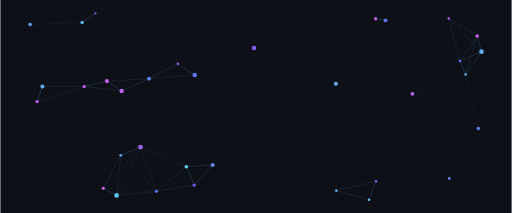
t = 0.00 s
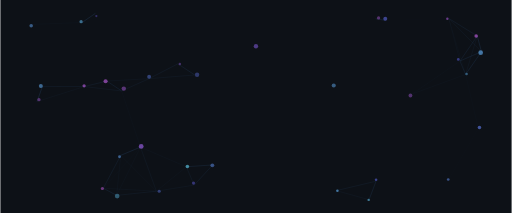
t = 1.33 s
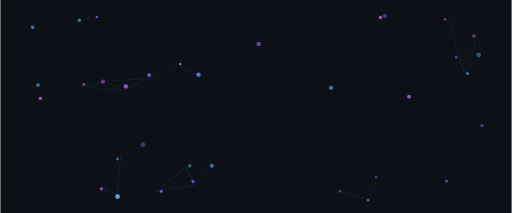
t = 2.60 s
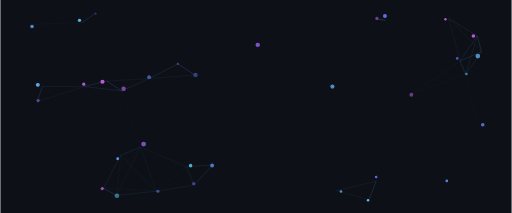
t = 3.94 s
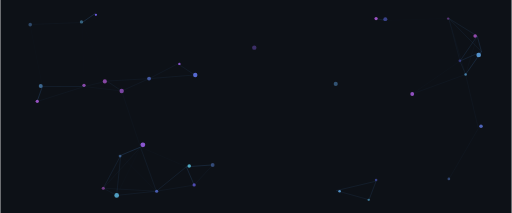
t = 5.33 s
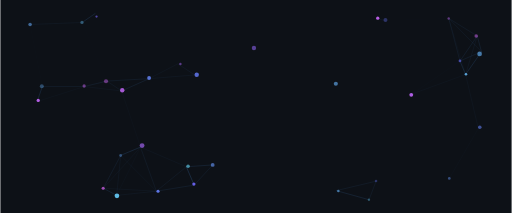
t = 5.90 s

The animated SVG that drew these frames (rendered in a browser with its animation timeline set to each time). Animation: 126 SMIL elements (animate=92,animateTransform=34); one cycle of 7.90 s, repeats indefinitely.

<svg xmlns="http://www.w3.org/2000/svg" viewBox="0 0 720 300" width="720" height="300" role="img" font-family="ui-monospace,'JetBrains Mono',Consolas,monospace">
<rect width="720" height="300" fill="#0D1117"/>
<line x1="169.5" y1="218.8" x2="219.7" y2="269.3" stroke="#58A6FF" stroke-width="0.7" opacity="0.11"><animate attributeName="opacity" values="0.11;0.02;0.11" dur="3.4s" repeatCount="indefinite"/></line>
<line x1="169.5" y1="218.8" x2="170.8" y2="128.1" stroke="#58A6FF" stroke-width="0.7" opacity="0.01"><animate attributeName="opacity" values="0.01;0.00;0.01" dur="3.3s" repeatCount="indefinite"/></line>
<line x1="169.5" y1="218.8" x2="163.7" y2="275.2" stroke="#58A6FF" stroke-width="0.7" opacity="0.19"><animate attributeName="opacity" values="0.19;0.04;0.19" dur="2.5s" repeatCount="indefinite"/></line>
<line x1="169.5" y1="218.8" x2="144.9" y2="265.1" stroke="#58A6FF" stroke-width="0.7" opacity="0.22"><animate attributeName="opacity" values="0.22;0.04;0.22" dur="4.8s" repeatCount="indefinite"/></line>
<line x1="169.5" y1="218.8" x2="197.3" y2="207.2" stroke="#58A6FF" stroke-width="0.7" opacity="0.34"><animate attributeName="opacity" values="0.34;0.07;0.34" dur="5.2s" repeatCount="indefinite"/></line>
<line x1="219.7" y1="269.3" x2="163.7" y2="275.2" stroke="#58A6FF" stroke-width="0.7" opacity="0.19"><animate attributeName="opacity" values="0.19;0.04;0.19" dur="4.4s" repeatCount="indefinite"/></line>
<line x1="219.7" y1="269.3" x2="144.9" y2="265.1" stroke="#58A6FF" stroke-width="0.7" opacity="0.09"><animate attributeName="opacity" values="0.09;0.02;0.09" dur="5.3s" repeatCount="indefinite"/></line>
<line x1="219.7" y1="269.3" x2="261.9" y2="234.9" stroke="#58A6FF" stroke-width="0.7" opacity="0.20"><animate attributeName="opacity" values="0.20;0.04;0.20" dur="2.6s" repeatCount="indefinite"/></line>
<line x1="219.7" y1="269.3" x2="272.9" y2="260.7" stroke="#58A6FF" stroke-width="0.7" opacity="0.21"><animate attributeName="opacity" values="0.21;0.04;0.21" dur="3.2s" repeatCount="indefinite"/></line>
<line x1="219.7" y1="269.3" x2="299.0" y2="232.3" stroke="#58A6FF" stroke-width="0.7" opacity="0.02"><animate attributeName="opacity" values="0.02;0.00;0.02" dur="3.9s" repeatCount="indefinite"/></line>
<line x1="219.7" y1="269.3" x2="197.3" y2="207.2" stroke="#58A6FF" stroke-width="0.7" opacity="0.14"><animate attributeName="opacity" values="0.14;0.03;0.14" dur="5.4s" repeatCount="indefinite"/></line>
<line x1="357.1" y1="67.5" x2="273.7" y2="105.6" stroke="#58A6FF" stroke-width="0.7" opacity="0.00"><animate attributeName="opacity" values="0.00;0.00;0.00" dur="5.4s" repeatCount="indefinite"/></line>
<line x1="170.8" y1="128.1" x2="118.1" y2="121.9" stroke="#58A6FF" stroke-width="0.7" opacity="0.21"><animate attributeName="opacity" values="0.21;0.04;0.21" dur="3.7s" repeatCount="indefinite"/></line>
<line x1="170.8" y1="128.1" x2="209.4" y2="110.8" stroke="#58A6FF" stroke-width="0.7" opacity="0.27"><animate attributeName="opacity" values="0.27;0.05;0.27" dur="3.3s" repeatCount="indefinite"/></line>
<line x1="170.8" y1="128.1" x2="150.0" y2="114.2" stroke="#58A6FF" stroke-width="0.7" opacity="0.36"><animate attributeName="opacity" values="0.36;0.07;0.36" dur="3.8s" repeatCount="indefinite"/></line>
<line x1="170.8" y1="128.1" x2="249.9" y2="89.9" stroke="#58A6FF" stroke-width="0.7" opacity="0.02"><animate attributeName="opacity" values="0.02;0.00;0.02" dur="4.0s" repeatCount="indefinite"/></line>
<line x1="170.8" y1="128.1" x2="197.3" y2="207.2" stroke="#58A6FF" stroke-width="0.7" opacity="0.05"><animate attributeName="opacity" values="0.05;0.01;0.05" dur="5.3s" repeatCount="indefinite"/></line>
<line x1="473.1" y1="268.5" x2="519.2" y2="281.3" stroke="#58A6FF" stroke-width="0.7" opacity="0.24"><animate attributeName="opacity" values="0.24;0.05;0.24" dur="3.0s" repeatCount="indefinite"/></line>
<line x1="473.1" y1="268.5" x2="529.1" y2="255.2" stroke="#58A6FF" stroke-width="0.7" opacity="0.19"><animate attributeName="opacity" values="0.19;0.04;0.19" dur="4.9s" repeatCount="indefinite"/></line>
<line x1="118.1" y1="121.9" x2="115.1" y2="31.7" stroke="#58A6FF" stroke-width="0.7" opacity="0.01"><animate attributeName="opacity" values="0.01;0.00;0.01" dur="4.7s" repeatCount="indefinite"/></line>
<line x1="118.1" y1="121.9" x2="59.1" y2="121.8" stroke="#58A6FF" stroke-width="0.7" opacity="0.18"><animate attributeName="opacity" values="0.18;0.04;0.18" dur="5.0s" repeatCount="indefinite"/></line>
<line x1="118.1" y1="121.9" x2="209.4" y2="110.8" stroke="#58A6FF" stroke-width="0.7" opacity="0.00"><animate attributeName="opacity" values="0.00;0.00;0.00" dur="4.8s" repeatCount="indefinite"/></line>
<line x1="118.1" y1="121.9" x2="51.7" y2="143.0" stroke="#58A6FF" stroke-width="0.7" opacity="0.12"><animate attributeName="opacity" values="0.12;0.02;0.12" dur="4.3s" repeatCount="indefinite"/></line>
<line x1="118.1" y1="121.9" x2="150.0" y2="114.2" stroke="#58A6FF" stroke-width="0.7" opacity="0.32"><animate attributeName="opacity" values="0.32;0.06;0.32" dur="3.5s" repeatCount="indefinite"/></line>
<line x1="163.7" y1="275.2" x2="144.9" y2="265.1" stroke="#58A6FF" stroke-width="0.7" opacity="0.38"><animate attributeName="opacity" values="0.38;0.08;0.38" dur="3.5s" repeatCount="indefinite"/></line>
<line x1="163.7" y1="275.2" x2="197.3" y2="207.2" stroke="#58A6FF" stroke-width="0.7" opacity="0.09"><animate attributeName="opacity" values="0.09;0.02;0.09" dur="3.6s" repeatCount="indefinite"/></line>
<line x1="115.1" y1="31.7" x2="133.8" y2="18.8" stroke="#58A6FF" stroke-width="0.7" opacity="0.38"><animate attributeName="opacity" values="0.38;0.08;0.38" dur="4.8s" repeatCount="indefinite"/></line>
<line x1="115.1" y1="31.7" x2="150.0" y2="114.2" stroke="#58A6FF" stroke-width="0.7" opacity="0.01"><animate attributeName="opacity" values="0.01;0.00;0.01" dur="2.7s" repeatCount="indefinite"/></line>
<line x1="115.1" y1="31.7" x2="41.8" y2="34.5" stroke="#58A6FF" stroke-width="0.7" opacity="0.10"><animate attributeName="opacity" values="0.10;0.02;0.10" dur="3.1s" repeatCount="indefinite"/></line>
<line x1="59.1" y1="121.8" x2="51.7" y2="143.0" stroke="#58A6FF" stroke-width="0.7" opacity="0.38"><animate attributeName="opacity" values="0.38;0.08;0.38" dur="4.8s" repeatCount="indefinite"/></line>
<line x1="59.1" y1="121.8" x2="150.0" y2="114.2" stroke="#58A6FF" stroke-width="0.7" opacity="0.00"><animate attributeName="opacity" values="0.00;0.00;0.00" dur="3.2s" repeatCount="indefinite"/></line>
<line x1="59.1" y1="121.8" x2="41.8" y2="34.5" stroke="#58A6FF" stroke-width="0.7" opacity="0.02"><animate attributeName="opacity" values="0.02;0.00;0.02" dur="2.7s" repeatCount="indefinite"/></line>
<line x1="632.3" y1="251.3" x2="673.1" y2="180.9" stroke="#58A6FF" stroke-width="0.7" opacity="0.06"><animate attributeName="opacity" values="0.06;0.01;0.06" dur="2.6s" repeatCount="indefinite"/></line>
<line x1="519.2" y1="281.3" x2="529.1" y2="255.2" stroke="#58A6FF" stroke-width="0.7" opacity="0.35"><animate attributeName="opacity" values="0.35;0.07;0.35" dur="4.2s" repeatCount="indefinite"/></line>
<line x1="655.2" y1="104.9" x2="671.6" y2="50.7" stroke="#58A6FF" stroke-width="0.7" opacity="0.19"><animate attributeName="opacity" values="0.19;0.04;0.19" dur="3.5s" repeatCount="indefinite"/></line>
<line x1="655.2" y1="104.9" x2="677.6" y2="72.8" stroke="#58A6FF" stroke-width="0.7" opacity="0.29"><animate attributeName="opacity" values="0.29;0.06;0.29" dur="5.4s" repeatCount="indefinite"/></line>
<line x1="655.2" y1="104.9" x2="580.3" y2="132.2" stroke="#58A6FF" stroke-width="0.7" opacity="0.07"><animate attributeName="opacity" values="0.07;0.01;0.07" dur="5.2s" repeatCount="indefinite"/></line>
<line x1="655.2" y1="104.9" x2="631.5" y2="26.0" stroke="#58A6FF" stroke-width="0.7" opacity="0.05"><animate attributeName="opacity" values="0.05;0.01;0.05" dur="5.5s" repeatCount="indefinite"/></line>
<line x1="655.2" y1="104.9" x2="647.3" y2="85.9" stroke="#58A6FF" stroke-width="0.7" opacity="0.39"><animate attributeName="opacity" values="0.39;0.08;0.39" dur="3.3s" repeatCount="indefinite"/></line>
<line x1="655.2" y1="104.9" x2="673.1" y2="180.9" stroke="#58A6FF" stroke-width="0.7" opacity="0.08"><animate attributeName="opacity" values="0.08;0.02;0.08" dur="2.8s" repeatCount="indefinite"/></line>
<line x1="144.9" y1="265.1" x2="197.3" y2="207.2" stroke="#58A6FF" stroke-width="0.7" opacity="0.08"><animate attributeName="opacity" values="0.08;0.02;0.08" dur="2.8s" repeatCount="indefinite"/></line>
<line x1="528.5" y1="26.4" x2="542.4" y2="28.7" stroke="#58A6FF" stroke-width="0.7" opacity="0.42"><animate attributeName="opacity" values="0.42;0.08;0.42" dur="4.0s" repeatCount="indefinite"/></line>
<line x1="273.7" y1="105.6" x2="209.4" y2="110.8" stroke="#58A6FF" stroke-width="0.7" opacity="0.15"><animate attributeName="opacity" values="0.15;0.03;0.15" dur="4.6s" repeatCount="indefinite"/></line>
<line x1="273.7" y1="105.6" x2="249.9" y2="89.9" stroke="#58A6FF" stroke-width="0.7" opacity="0.35"><animate attributeName="opacity" values="0.35;0.07;0.35" dur="3.8s" repeatCount="indefinite"/></line>
<line x1="209.4" y1="110.8" x2="150.0" y2="114.2" stroke="#58A6FF" stroke-width="0.7" opacity="0.18"><animate attributeName="opacity" values="0.18;0.04;0.18" dur="3.2s" repeatCount="indefinite"/></line>
<line x1="209.4" y1="110.8" x2="249.9" y2="89.9" stroke="#58A6FF" stroke-width="0.7" opacity="0.25"><animate attributeName="opacity" values="0.25;0.05;0.25" dur="3.8s" repeatCount="indefinite"/></line>
<line x1="671.6" y1="50.7" x2="677.6" y2="72.8" stroke="#58A6FF" stroke-width="0.7" opacity="0.38"><animate attributeName="opacity" values="0.38;0.08;0.38" dur="4.4s" repeatCount="indefinite"/></line>
<line x1="671.6" y1="50.7" x2="631.5" y2="26.0" stroke="#58A6FF" stroke-width="0.7" opacity="0.24"><animate attributeName="opacity" values="0.24;0.05;0.24" dur="4.5s" repeatCount="indefinite"/></line>
<line x1="671.6" y1="50.7" x2="647.3" y2="85.9" stroke="#58A6FF" stroke-width="0.7" opacity="0.27"><animate attributeName="opacity" values="0.27;0.05;0.27" dur="4.7s" repeatCount="indefinite"/></line>
<line x1="677.6" y1="72.8" x2="631.5" y2="26.0" stroke="#58A6FF" stroke-width="0.7" opacity="0.14"><animate attributeName="opacity" values="0.14;0.03;0.14" dur="5.0s" repeatCount="indefinite"/></line>
<line x1="677.6" y1="72.8" x2="647.3" y2="85.9" stroke="#58A6FF" stroke-width="0.7" opacity="0.32"><animate attributeName="opacity" values="0.32;0.06;0.32" dur="4.5s" repeatCount="indefinite"/></line>
<line x1="261.9" y1="234.9" x2="272.9" y2="260.7" stroke="#58A6FF" stroke-width="0.7" opacity="0.35"><animate attributeName="opacity" values="0.35;0.07;0.35" dur="2.9s" repeatCount="indefinite"/></line>
<line x1="261.9" y1="234.9" x2="299.0" y2="232.3" stroke="#58A6FF" stroke-width="0.7" opacity="0.30"><animate attributeName="opacity" values="0.30;0.06;0.30" dur="5.0s" repeatCount="indefinite"/></line>
<line x1="261.9" y1="234.9" x2="197.3" y2="207.2" stroke="#58A6FF" stroke-width="0.7" opacity="0.12"><animate attributeName="opacity" values="0.12;0.02;0.12" dur="3.4s" repeatCount="indefinite"/></line>
<line x1="580.3" y1="132.2" x2="647.3" y2="85.9" stroke="#58A6FF" stroke-width="0.7" opacity="0.06"><animate attributeName="opacity" values="0.06;0.01;0.06" dur="4.2s" repeatCount="indefinite"/></line>
<line x1="272.9" y1="260.7" x2="299.0" y2="232.3" stroke="#58A6FF" stroke-width="0.7" opacity="0.29"><animate attributeName="opacity" values="0.29;0.06;0.29" dur="3.6s" repeatCount="indefinite"/></line>
<line x1="631.5" y1="26.0" x2="542.4" y2="28.7" stroke="#58A6FF" stroke-width="0.7" opacity="0.02"><animate attributeName="opacity" values="0.02;0.00;0.02" dur="4.7s" repeatCount="indefinite"/></line>
<line x1="631.5" y1="26.0" x2="647.3" y2="85.9" stroke="#58A6FF" stroke-width="0.7" opacity="0.16"><animate attributeName="opacity" values="0.16;0.03;0.16" dur="3.1s" repeatCount="indefinite"/></line>
<circle cx="169.5" cy="218.8" r="2.0" fill="#629FED"><animateTransform attributeName="transform" type="translate" values="0,0; -4.9,5.4; 0,0" dur="6.3s" repeatCount="indefinite" calcMode="spline" keySplines="0.45 0 0.55 1;0.45 0 0.55 1"/><animate attributeName="opacity" values="1;.35;1" dur="3.8s" repeatCount="indefinite"/></circle>
<circle cx="219.7" cy="269.3" r="2.2" fill="#627AED"><animateTransform attributeName="transform" type="translate" values="0,0; 6.9,0.1; 0,0" dur="4.9s" repeatCount="indefinite" calcMode="spline" keySplines="0.45 0 0.55 1;0.45 0 0.55 1"/><animate attributeName="opacity" values="1;.35;1" dur="3.0s" repeatCount="indefinite"/></circle>
<circle cx="357.1" cy="67.5" r="3.1" fill="#8B62ED"><animateTransform attributeName="transform" type="translate" values="0,0; 6.9,-5.6; 0,0" dur="5.9s" repeatCount="indefinite" calcMode="spline" keySplines="0.45 0 0.55 1;0.45 0 0.55 1"/><animate attributeName="opacity" values="1;.35;1" dur="3.5s" repeatCount="indefinite"/></circle>
<circle cx="170.8" cy="128.1" r="3.1" fill="#BA62ED"><animateTransform attributeName="transform" type="translate" values="0,0; 5.8,-6.4; 0,0" dur="5.2s" repeatCount="indefinite" calcMode="spline" keySplines="0.45 0 0.55 1;0.45 0 0.55 1"/><animate attributeName="opacity" values="1;.35;1" dur="3.1s" repeatCount="indefinite"/></circle>
<circle cx="473.1" cy="268.5" r="1.8" fill="#62ADED"><animateTransform attributeName="transform" type="translate" values="0,0; 6.6,1.2; 0,0" dur="7.7s" repeatCount="indefinite" calcMode="spline" keySplines="0.45 0 0.55 1;0.45 0 0.55 1"/><animate attributeName="opacity" values="1;.35;1" dur="4.6s" repeatCount="indefinite"/></circle>
<circle cx="118.1" cy="121.9" r="2.3" fill="#C162ED"><animateTransform attributeName="transform" type="translate" values="0,0; -0.7,-3.4; 0,0" dur="7.1s" repeatCount="indefinite" calcMode="spline" keySplines="0.45 0 0.55 1;0.45 0 0.55 1"/><animate attributeName="opacity" values="1;.35;1" dur="4.3s" repeatCount="indefinite"/></circle>
<circle cx="163.7" cy="275.2" r="3.3" fill="#62C2ED"><animateTransform attributeName="transform" type="translate" values="0,0; 1.3,1.7; 0,0" dur="4.9s" repeatCount="indefinite" calcMode="spline" keySplines="0.45 0 0.55 1;0.45 0 0.55 1"/><animate attributeName="opacity" values="1;.35;1" dur="2.9s" repeatCount="indefinite"/></circle>
<circle cx="115.1" cy="31.7" r="2.3" fill="#62B9ED"><animateTransform attributeName="transform" type="translate" values="0,0; -4.1,-3.4; 0,0" dur="6.4s" repeatCount="indefinite" calcMode="spline" keySplines="0.45 0 0.55 1;0.45 0 0.55 1"/><animate attributeName="opacity" values="1;.35;1" dur="3.8s" repeatCount="indefinite"/></circle>
<circle cx="59.1" cy="121.8" r="2.8" fill="#62AAED"><animateTransform attributeName="transform" type="translate" values="0,0; -6.8,-2.4; 0,0" dur="6.7s" repeatCount="indefinite" calcMode="spline" keySplines="0.45 0 0.55 1;0.45 0 0.55 1"/><animate attributeName="opacity" values="1;.35;1" dur="4.0s" repeatCount="indefinite"/></circle>
<circle cx="632.3" cy="251.3" r="1.9" fill="#628FED"><animateTransform attributeName="transform" type="translate" values="0,0; -4.2,4.1; 0,0" dur="6.2s" repeatCount="indefinite" calcMode="spline" keySplines="0.45 0 0.55 1;0.45 0 0.55 1"/><animate attributeName="opacity" values="1;.35;1" dur="3.7s" repeatCount="indefinite"/></circle>
<circle cx="519.2" cy="281.3" r="1.7" fill="#62C3ED"><animateTransform attributeName="transform" type="translate" values="0,0; -1.5,0.7; 0,0" dur="6.6s" repeatCount="indefinite" calcMode="spline" keySplines="0.45 0 0.55 1;0.45 0 0.55 1"/><animate attributeName="opacity" values="1;.35;1" dur="3.9s" repeatCount="indefinite"/></circle>
<circle cx="655.2" cy="104.9" r="1.8" fill="#62B4ED"><animateTransform attributeName="transform" type="translate" values="0,0; 2.7,-1.3; 0,0" dur="5.1s" repeatCount="indefinite" calcMode="spline" keySplines="0.45 0 0.55 1;0.45 0 0.55 1"/><animate attributeName="opacity" values="1;.35;1" dur="3.1s" repeatCount="indefinite"/></circle>
<circle cx="144.9" cy="265.1" r="2.2" fill="#D662ED"><animateTransform attributeName="transform" type="translate" values="0,0; -2.6,0.9; 0,0" dur="5.4s" repeatCount="indefinite" calcMode="spline" keySplines="0.45 0 0.55 1;0.45 0 0.55 1"/><animate attributeName="opacity" values="1;.35;1" dur="3.3s" repeatCount="indefinite"/></circle>
<circle cx="528.5" cy="26.4" r="2.3" fill="#C062ED"><animateTransform attributeName="transform" type="translate" values="0,0; 7.0,-1.9; 0,0" dur="4.8s" repeatCount="indefinite" calcMode="spline" keySplines="0.45 0 0.55 1;0.45 0 0.55 1"/><animate attributeName="opacity" values="1;.35;1" dur="2.9s" repeatCount="indefinite"/></circle>
<circle cx="472.5" cy="118.0" r="2.9" fill="#62AAED"><animateTransform attributeName="transform" type="translate" values="0,0; -6.9,5.6; 0,0" dur="5.7s" repeatCount="indefinite" calcMode="spline" keySplines="0.45 0 0.55 1;0.45 0 0.55 1"/><animate attributeName="opacity" values="1;.35;1" dur="3.4s" repeatCount="indefinite"/></circle>
<circle cx="273.7" cy="105.6" r="3.1" fill="#6277ED"><animateTransform attributeName="transform" type="translate" values="0,0; 5.4,-0.5; 0,0" dur="4.7s" repeatCount="indefinite" calcMode="spline" keySplines="0.45 0 0.55 1;0.45 0 0.55 1"/><animate attributeName="opacity" values="1;.35;1" dur="2.8s" repeatCount="indefinite"/></circle>
<circle cx="133.8" cy="18.8" r="1.6" fill="#7262ED"><animateTransform attributeName="transform" type="translate" values="0,0; 2.0,5.7; 0,0" dur="4.4s" repeatCount="indefinite" calcMode="spline" keySplines="0.45 0 0.55 1;0.45 0 0.55 1"/><animate attributeName="opacity" values="1;.35;1" dur="2.6s" repeatCount="indefinite"/></circle>
<circle cx="209.4" cy="110.8" r="2.7" fill="#6280ED"><animateTransform attributeName="transform" type="translate" values="0,0; 0.1,-5.0; 0,0" dur="5.1s" repeatCount="indefinite" calcMode="spline" keySplines="0.45 0 0.55 1;0.45 0 0.55 1"/><animate attributeName="opacity" values="1;.35;1" dur="3.1s" repeatCount="indefinite"/></circle>
<circle cx="671.6" cy="50.7" r="2.5" fill="#CF62ED"><animateTransform attributeName="transform" type="translate" values="0,0; -5.5,-0.1; 0,0" dur="7.2s" repeatCount="indefinite" calcMode="spline" keySplines="0.45 0 0.55 1;0.45 0 0.55 1"/><animate attributeName="opacity" values="1;.35;1" dur="4.3s" repeatCount="indefinite"/></circle>
<circle cx="677.6" cy="72.8" r="3.3" fill="#62ABED"><animateTransform attributeName="transform" type="translate" values="0,0; -5.2,6.2; 0,0" dur="7.9s" repeatCount="indefinite" calcMode="spline" keySplines="0.45 0 0.55 1;0.45 0 0.55 1"/><animate attributeName="opacity" values="1;.35;1" dur="4.7s" repeatCount="indefinite"/></circle>
<circle cx="261.9" cy="234.9" r="2.5" fill="#62CFED"><animateTransform attributeName="transform" type="translate" values="0,0; 6.0,-1.6; 0,0" dur="7.6s" repeatCount="indefinite" calcMode="spline" keySplines="0.45 0 0.55 1;0.45 0 0.55 1"/><animate attributeName="opacity" values="1;.35;1" dur="4.6s" repeatCount="indefinite"/></circle>
<circle cx="580.3" cy="132.2" r="2.7" fill="#B662ED"><animateTransform attributeName="transform" type="translate" values="0,0; -4.8,4.0; 0,0" dur="4.9s" repeatCount="indefinite" calcMode="spline" keySplines="0.45 0 0.55 1;0.45 0 0.55 1"/><animate attributeName="opacity" values="1;.35;1" dur="2.9s" repeatCount="indefinite"/></circle>
<circle cx="51.7" cy="143.0" r="2.3" fill="#BC62ED"><animateTransform attributeName="transform" type="translate" values="0,0; 4.6,-4.4; 0,0" dur="4.9s" repeatCount="indefinite" calcMode="spline" keySplines="0.45 0 0.55 1;0.45 0 0.55 1"/><animate attributeName="opacity" values="1;.35;1" dur="2.9s" repeatCount="indefinite"/></circle>
<circle cx="272.9" cy="260.7" r="2.3" fill="#6A62ED"><animateTransform attributeName="transform" type="translate" values="0,0; -1.6,-5.3; 0,0" dur="5.0s" repeatCount="indefinite" calcMode="spline" keySplines="0.45 0 0.55 1;0.45 0 0.55 1"/><animate attributeName="opacity" values="1;.35;1" dur="3.0s" repeatCount="indefinite"/></circle>
<circle cx="150.0" cy="114.2" r="2.9" fill="#C862ED"><animateTransform attributeName="transform" type="translate" values="0,0; -6.4,0.9; 0,0" dur="7.0s" repeatCount="indefinite" calcMode="spline" keySplines="0.45 0 0.55 1;0.45 0 0.55 1"/><animate attributeName="opacity" values="1;.35;1" dur="4.2s" repeatCount="indefinite"/></circle>
<circle cx="631.5" cy="26.0" r="1.7" fill="#BA62ED"><animateTransform attributeName="transform" type="translate" values="0,0; -5.4,1.4; 0,0" dur="6.2s" repeatCount="indefinite" calcMode="spline" keySplines="0.45 0 0.55 1;0.45 0 0.55 1"/><animate attributeName="opacity" values="1;.35;1" dur="3.7s" repeatCount="indefinite"/></circle>
<circle cx="299.0" cy="232.3" r="2.7" fill="#6290ED"><animateTransform attributeName="transform" type="translate" values="0,0; -1.1,1.2; 0,0" dur="5.7s" repeatCount="indefinite" calcMode="spline" keySplines="0.45 0 0.55 1;0.45 0 0.55 1"/><animate attributeName="opacity" values="1;.35;1" dur="3.4s" repeatCount="indefinite"/></circle>
<circle cx="542.4" cy="28.7" r="2.8" fill="#626DED"><animateTransform attributeName="transform" type="translate" values="0,0; -0.9,-6.7; 0,0" dur="6.5s" repeatCount="indefinite" calcMode="spline" keySplines="0.45 0 0.55 1;0.45 0 0.55 1"/><animate attributeName="opacity" values="1;.35;1" dur="3.9s" repeatCount="indefinite"/></circle>
<circle cx="41.8" cy="34.5" r="2.5" fill="#62A2ED"><animateTransform attributeName="transform" type="translate" values="0,0; 3.7,3.9; 0,0" dur="5.8s" repeatCount="indefinite" calcMode="spline" keySplines="0.45 0 0.55 1;0.45 0 0.55 1"/><animate attributeName="opacity" values="1;.35;1" dur="3.5s" repeatCount="indefinite"/></circle>
<circle cx="647.3" cy="85.9" r="1.9" fill="#6266ED"><animateTransform attributeName="transform" type="translate" values="0,0; -5.5,-5.2; 0,0" dur="5.7s" repeatCount="indefinite" calcMode="spline" keySplines="0.45 0 0.55 1;0.45 0 0.55 1"/><animate attributeName="opacity" values="1;.35;1" dur="3.4s" repeatCount="indefinite"/></circle>
<circle cx="529.1" cy="255.2" r="1.8" fill="#626EED"><animateTransform attributeName="transform" type="translate" values="0,0; 0.1,-6.4; 0,0" dur="6.5s" repeatCount="indefinite" calcMode="spline" keySplines="0.45 0 0.55 1;0.45 0 0.55 1"/><animate attributeName="opacity" values="1;.35;1" dur="3.9s" repeatCount="indefinite"/></circle>
<circle cx="249.9" cy="89.9" r="1.7" fill="#A062ED"><animateTransform attributeName="transform" type="translate" values="0,0; 3.9,0.2; 0,0" dur="4.2s" repeatCount="indefinite" calcMode="spline" keySplines="0.45 0 0.55 1;0.45 0 0.55 1"/><animate attributeName="opacity" values="1;.35;1" dur="2.5s" repeatCount="indefinite"/></circle>
<circle cx="673.1" cy="180.9" r="2.5" fill="#627EED"><animateTransform attributeName="transform" type="translate" values="0,0; 6.3,-5.1; 0,0" dur="7.4s" repeatCount="indefinite" calcMode="spline" keySplines="0.45 0 0.55 1;0.45 0 0.55 1"/><animate attributeName="opacity" values="1;.35;1" dur="4.5s" repeatCount="indefinite"/></circle>
<circle cx="197.3" cy="207.2" r="3.4" fill="#9F62ED"><animateTransform attributeName="transform" type="translate" values="0,0; 4.4,-4.3; 0,0" dur="7.9s" repeatCount="indefinite" calcMode="spline" keySplines="0.45 0 0.55 1;0.45 0 0.55 1"/><animate attributeName="opacity" values="1;.35;1" dur="4.8s" repeatCount="indefinite"/></circle>
</svg>
